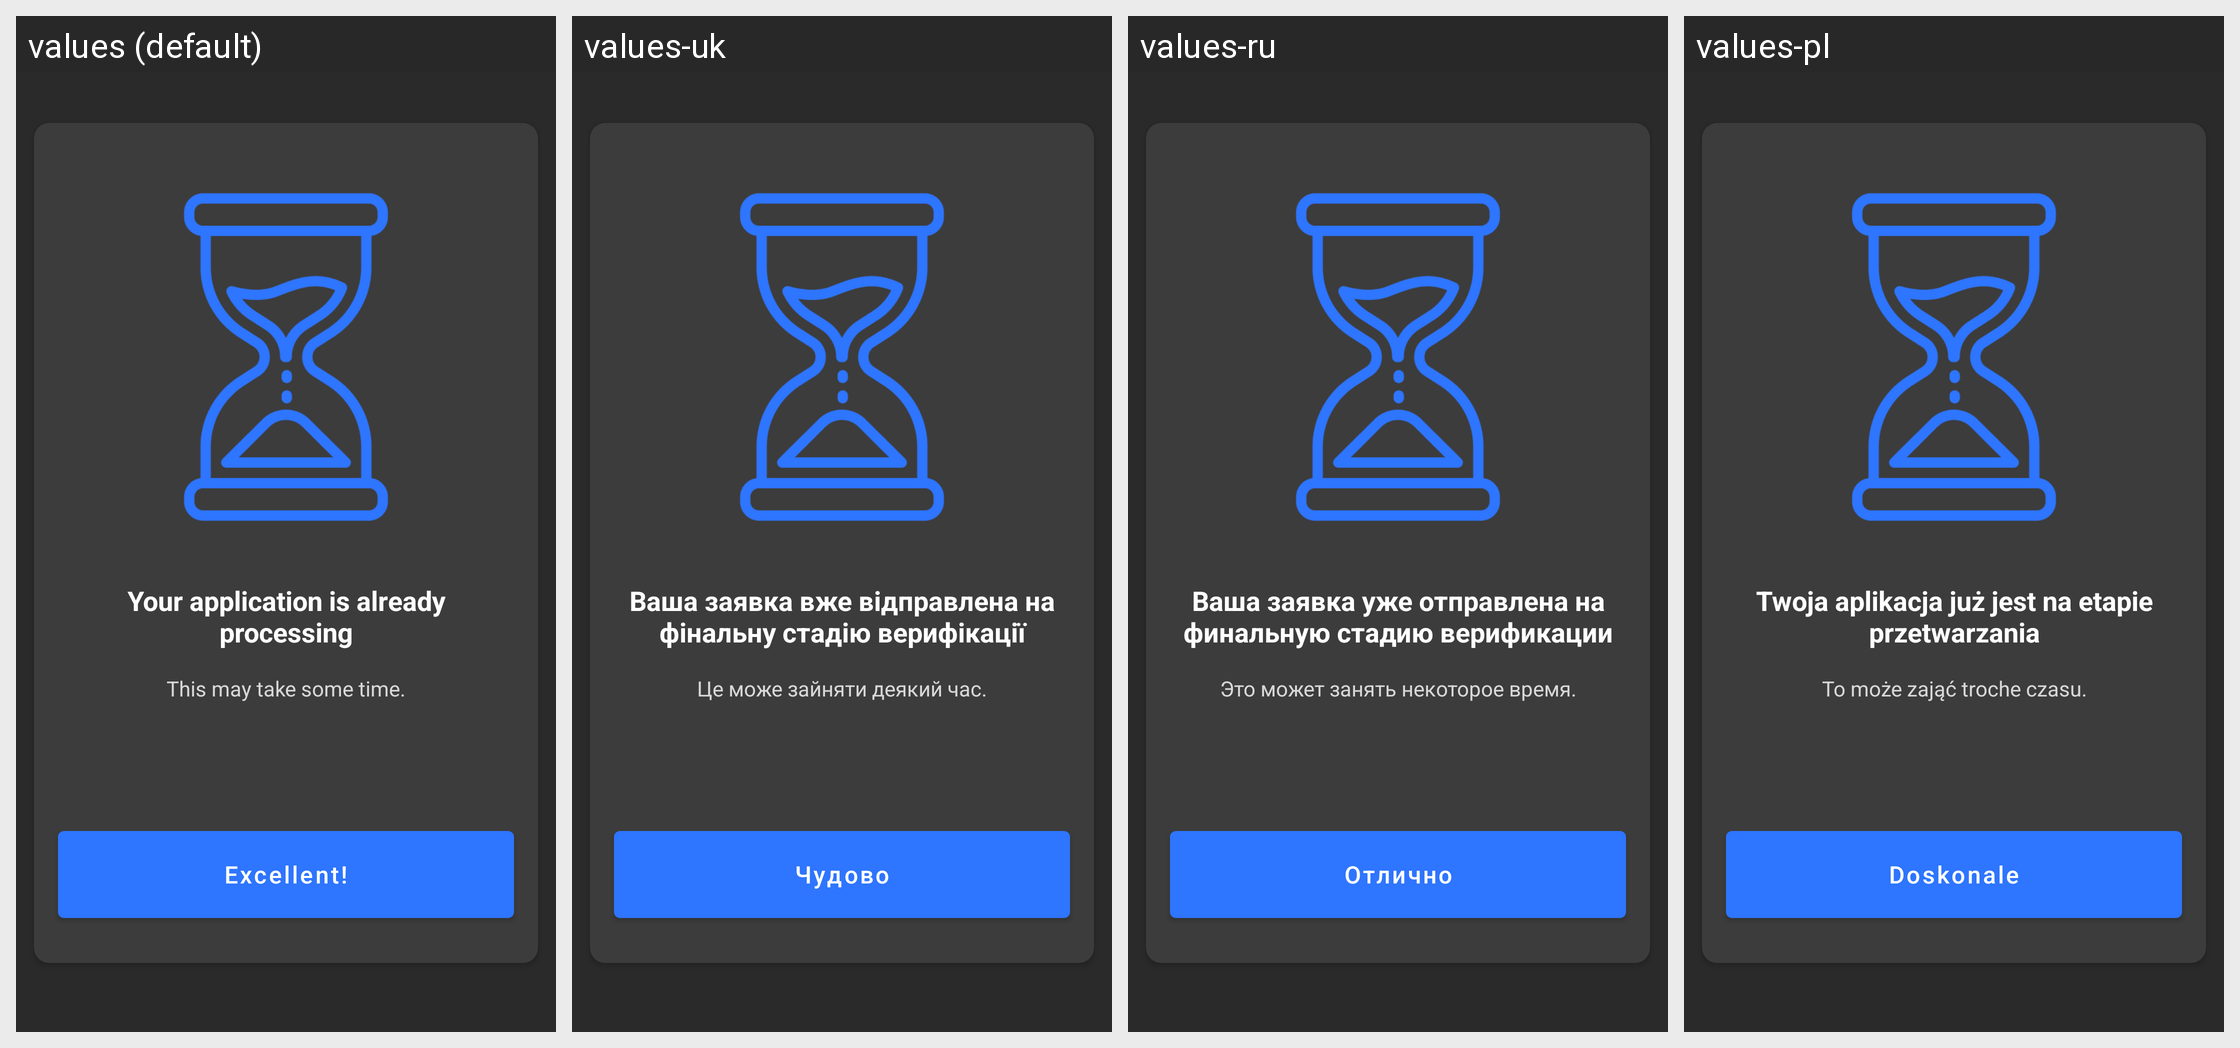

For this localized Android screen grid, give each drawn string resource with its value in every locale shown.
Android screen res/layout/fragment_verif_sent.xml rendered under 4 locales, left to right: values (default), values-uk, values-ru, values-pl. Device: Nexus 5 (rendered at 1080×1920; each locale shown at half size, 540×960, under a caption strip naming it); theme Theme.MaterialComponents.DayNight.NoActionBar.
Other locales in the repository, not shown: values-ru-rRU, values-uk-rUA.
Strings drawn on this screen, with the default value and each locale's value (text and hints the layout hard-codes, and strings that could not be matched under every locale, appear in the picture but are not listed):

in_process_title
  values: Your application is already processing
  values-uk: Ваша заявка вже відправлена на фінальну стадію верифікації
  values-ru: Ваша заявка уже отправлена на финальную стадию верификации
  values-pl: Twoja aplikacja już jest na etapie przetwarzania

in_process_subtitle
  values: This may take some time.
  values-uk: Це може зайняти деякий час.
  values-ru: Это может занять некоторое время.
  values-pl: To może zająć troche czasu.

success_button
  values: Excellent!
  values-uk: Чудово
  values-ru: Отлично
  values-pl: Doskonale
